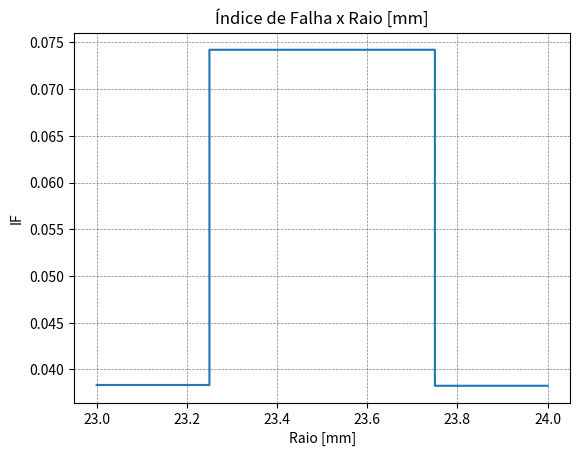

The script that saved this image:
# -*- coding: utf-8 -*-

from math import*
import numpy as np
import matplotlib.pyplot as plt

########################################################################
#Parâmetros iniciais
n_layers=3
angulos=[90,0.001,90]
rk=[23.00*10**(-3),23.25*10**(-3),23.75*10**(-3),24.00*10**(-3)]
Fe=-10000
Te=0
p0=0

########################################################################
#Propriedades do compósito
E1 = 125*10**9
E2 = 8*10**9;
E3 = E2;
mu12 = 0.35;
mu13 = mu12;
mu23 = 0.02;
G12 = 4*10**9;
G13 = G12;
G23 = E2/(2*(1 + mu23))
Xt=2090*10**6
Yt=64*10**6
Zt=Yt
Xc=-1717*10**6
Yc=-210*10**6
Zc=Yc
S1=186*10**6
########################################################################
#Matriz de flexibilidade
def S():
    S = np.array([[1/E1, -(mu12/E1), -(mu13/E1), 0, 0, 0],
        [-(mu12/E1), 1/E2, -(mu23/E2), 0, 0, 0], 
        [-(mu13/E1), -(mu23/E2), 1/E3, 0, 0, 0],
        [0, 0, 0, 1/G23, 0, 0],
        [0, 0, 0, 0, 1/G13, 0],
        [0, 0, 0, 0, 0, 1/G12]])
    return S
########################################################################
#Gera a matriz de rigidez
C = np.linalg.inv(S())
########################################################################
# Matriz de transformação T1 em função de theta
def T1(theta):
  m = np.cos(theta*pi/180)
  n = np.sin(theta*pi/180)
  T1 = np.array([[m**2, n**2, 0, 0, 0, 2*m*n],
               [n**2, m**2, 0, 0, 0, -2*m*n],
               [0, 0, 1, 0, 0, 0], 
               [0, 0, 0, m, -n, 0],
               [0, 0, 0, n, m, 0],
               [-m*n, m*n, 0, 0, 0, m**2 - n**2]])
  return T1
########################################################################
# Matriz de transformação T2 em função de theta
def T2(theta):
  m = np.cos(theta*pi/180)
  n = np.sin(theta*pi/180)
  T2 = np.array([[m**2, n**2, 0, 0, 0, m*n],
                [n**2, m**2, 0, 0, 0, -m*n],
                [0, 0, 1, 0, 0, 0], 
                [0, 0, 0, m, -n, 0],
                [0, 0, 0, n, m, 0],
                [-2*m*n, 2*m*n, 0, 0, 0,m**2 - n**2]])
  return T2
########################################################################
#Gera a matriz de rigidez em coordenadas cilíndricas
def CB(theta):
    T1inv = np.linalg.inv(T1(theta))
    cb = np.dot(np.inner(T1inv,C), T2(theta))
    return cb
########################################################################
#Calcula o coeficiente alfa_1 com base na matriz de rigidez dada
def alfa_1 (cb):
  alfa_1=(cb[0][1]-cb[0][2])/(cb[2][2]-cb[1][1])
  return alfa_1
########################################################################
#Calcula o coeficiente alfa_1 com base na matriz de rigidez dada
def alfa_2(cb):
  alfa_2=(cb[1][5]-2*cb[2][5])/(4*cb[2][2]-cb[1][1])
  return alfa_2
########################################################################
#Calcula o coeficiente alfa_1 com base na matriz de rigidez dada
def beta(cb):
  beta=(cb[1][1]/cb[2][2])**(0.5)
  return beta
########################################################################
#Criando uma matriz de rigidez transformada (CB) para cada camada do
#laminado
lista_cb=[]
for k in range(n_layers):
    theta=angulos[k]
    cb_k=CB(theta)
    lista_cb.append(cb_k)
########################################################################
#Define os coeficiente para a condição de equilíbrio de deslocamento
#entre uma camada k (mais interna) e k1(mais externa)
def cond_eq_desloc(r,k):
    c_k=lista_cb[k]
    c_k1=lista_cb[k+1]
    b_k=beta(c_k)
    b_k1=beta(c_k1)
    a1_k=alfa_1(c_k)
    a1_k1=alfa_1(c_k1)
    a2_k=alfa_2(c_k)
    a2_k1=alfa_2(c_k1)
    coef_Dk=r**b_k
    coef_Dk1=-r**b_k1
    coef_Ek=r**(-b_k)
    coef_Ek1=-r**(-b_k1)
    coef_e0=r*(a1_k-a1_k1)
    coef_g0=(r**2)*(a2_k-a2_k1)
    coefs=np.zeros(2*n_layers+2)
    coefs[k]=coef_Dk
    coefs[k+1]=coef_Dk1
    coefs[k+3]=coef_Ek
    coefs[k+4]=coef_Ek1
    coefs[6]=coef_e0
    coefs[7]=coef_g0
    return coefs
########################################################################
#Define os coeficientes para a tensão radial de uma camada k
def m_sigma_r(r,k):
    cb=lista_cb[k]
    b=beta(cb)
    a1=alfa_1(cb)
    a2=alfa_2(cb)
    coef_D=r**(b-1)*cb[1][2]+cb[2][2]*(r**(-1+b))*b
    coef_E=r**(-1-b)*cb[1][2]-cb[2][2]*(r**(-1-b))*b
    coef_e0=cb[0][2]+a1*(cb[1][2]+cb[2][2])
    coef_g0=r*(cb[1][2]*a2+2*cb[2][2]*a2+cb[1][5])
    coefs=np.zeros(2*n_layers+2)
    coefs[k]=coef_D
    coefs[k+3]=coef_E
    coefs[6]=coef_e0
    coefs[7]=coef_g0
    return coefs
########################################################################   
#Define os coeficientes para a tensão axial de uma camada k
def m_sigma_z(r,k):
    cb=lista_cb[k]
    b=beta(cb)
    a1=alfa_1(cb)
    a2=alfa_2(cb)
    coef_D=r**(b-1)*cb[0][1]+cb[0][2]*(r**(-1-b))*b
    coef_E=r**(-1-b)*cb[0][1]-cb[0][2]*(r**(-1-b))*b
    coef_e0=cb[0][0]+a1*(cb[0][1]+cb[0][2])
    coef_g0=cb[0][1]+a2*r+cb[0][2]*2*r*a2+cb[0][5]*r
    coefs=np.zeros(2*n_layers+2)
    coefs[k]=coef_D
    coefs[k+3]=coef_E
    coefs[6]=coef_e0
    coefs[7]=coef_g0
    return coefs
########################################################################
#Define os coeficientes para a integral de força axial em uma camada k
def int1(k):
    cb=lista_cb[k]
    b=beta(cb)
    a1=alfa_1(cb)
    a2=alfa_2(cb)
    cDa=((-rk[k]**(1+b)+rk[k+1]**(1+b))*(cb[0][1]+cb[0][2]*b))/(1+b)
    cEa=((rk[k]**(-b))*(rk[k+1]**(-b))*((-rk[k]**(b))*rk[k+1]
    +rk[k]*rk[k+1]**(b))*(cb[0][1]-cb[0][2]*b))/(-1+b)
    ce=-0.5*(rk[k]**(2)-rk[k+1]**(2))*(cb[0][0]+a1*(cb[0][1]+cb[0][2]))
    cg0=-(1/3)*(rk[k]**(3)-rk[k+1]**(3))*(cb[0][5]+
    a2*(cb[0][1]+2*cb[0][2]))
    coefs=np.zeros(2*n_layers+2)
    coefs[k]=cDa
    coefs[k+3]=cEa
    coefs[6]=ce
    coefs[7]=cg0
    return coefs
########################################################################
#Define os coeficientes para a integral de força axial em uma camada k
def int2(k):
    cb=lista_cb[k]
    b=beta(cb)
    a1=alfa_1(cb)
    a2=alfa_2(cb)
    cDa=((-rk[k]**(2+b)+rk[k+1]**(2+b))*(cb[1][5]+cb[2][5]*b))/(2+b)
    cEa=((rk[k]**(-b))*(rk[k+1]**(-b))*((-rk[k]**(b))*(rk[k+1]**(2))+
    (rk[k]**(2))*(rk[k+1]**(b)))*(cb[1][5]-cb[2][5]*b))/(-2+b)
    ce=-(1/3)*(rk[k]**(3)-rk[k+1]**(3))*(cb[0][5]+a1*(cb[1][5]+cb[2][5]))
    cg0=-0.25*(rk[k]**(4)-rk[k+1]**(4))*(cb[5][5]+a2*(cb[1][5]+2*cb[2][5]))
    coefs=np.zeros(2*n_layers+2)
    coefs[k]=cDa
    coefs[k+3]=cEa
    coefs[6]=ce
    coefs[7]=cg0
    return coefs
########################################################################
#Definição das linhas na matriz do sistema linear
eq_1=cond_eq_desloc(rk[1],0)
eq_2=cond_eq_desloc(rk[2],1)
eq_3=m_sigma_r(rk[1],0)-m_sigma_r(rk[1],1)
eq_4=m_sigma_r(rk[2],1)-m_sigma_r(rk[2],2)
eq_5=m_sigma_r(rk[0],0)
eq_6=m_sigma_r(rk[3],2)
eq_7=2*pi*(int1(0)+int1(1)+int1(2))
eq_8=2*pi*(int2(0)+int2(1)+int2(2))
########################################################################
#Resoloção do sistema linear
cond_contorno=np.array([[0],[0],[0],[0],[-p0],[0],[p0*pi*(rk[0]**2)+Fe],[Te]])
m=np.array([eq_1,eq_2,eq_3,eq_4,eq_5,eq_6,eq_7,eq_8])
m_c=np.dot(np.linalg.inv(m),cond_contorno)
########################################################################
#Função para calcular a deformação radial em r, numa camada k
def er(r,k):
    e0=float(m_c[6])
    g0=float(m_c[7])
    d=float(m_c[k])
    e=float(m_c[k+3])
    cb=lista_cb[k]
    b=beta(cb)
    a1=alfa_1(cb)
    a2=alfa_2(cb)
    e_r=(e0*a1)+(2*g0*r*a2)+((r**(-1+b))*d*b)-((r**(-1-b))*e*b)
    return e_r
########################################################################
#Função para calcular o deslocamento radial em r, numa camada k
def ur(r,k):
    e0=float(m_c[6])
    g0=float(m_c[7])
    d=float(m_c[k])
    e=float(m_c[k+3])
    cb=lista_cb[k]
    b=beta(cb)
    a1=alfa_1(cb)
    a2=alfa_2(cb)
    u_r=(d*r**b)+(e*r**(-b))+(a1*e0*r)+(a2*(r**(2))*g0)
    return u_r
########################################################################
#Função para calcular a deformação angular em r, numa camada k
def e_theta(r,k):
    u=ur(r,k)
    return u/r
########################################################################
#Função para calcular a deformação em cisalhamento em r, numa camada k
def gama_z_theta(r):
    g0=float(m_c[7])
    return g0*r
########################################################################
#Função para calcular a tensão axial em r, numa camada k
def sigma_z(r,k):
    cb=lista_cb[k]
    cb11=cb[0][0]
    cb12=cb[0][1]
    cb13=cb[0][2]
    cb16=cb[0][5]
    e0=float(m_c[6])
    sig_z=cb11*e0+cb12*e_theta(r,k)+cb13*er(r,k)+cb16*gama_z_theta(r)
    return sig_z
########################################################################
#Função para calcular a tensão circunferencial em r, numa camada k
def sigma_theta(r,k):
    cb=lista_cb[k]
    cb12=cb[0][1]
    cb22=cb[1][1]
    cb23=cb[1][2]
    cb26=cb[1][5]
    e0=float(m_c[6])
    sig_theta=cb12*e0+cb22*e_theta(r,k)+cb23*er(r,k)+cb26*gama_z_theta(r)
    return sig_theta
########################################################################
#Função para calcular a tensão radial em r, numa camada k
def sigma_r(r,k):
    cb=lista_cb[k]
    cb13=cb[0][2]
    cb33=cb[2][2]
    cb23=cb[1][2]
    cb36=cb[2][5]
    e0=float(m_c[6])
    sig_r=cb13*e0+cb23*e_theta(r,k)+cb33*er(r,k)+cb36*gama_z_theta(r)
    return sig_r
########################################################################
#Função para calcular a tensão de cisalhamento em r, numa camada k
def tau_ztheta(r,k):
    cb=lista_cb[k]
    cb16=cb[0][5]
    cb26=cb[1][5]
    cb36=cb[2][5]
    cb66=cb[5][5]
    e0=float(m_c[6])
    tau_zt=cb16*e0+cb26*e_theta(r,k)+cb36*er(r,k)+cb66*gama_z_theta(r)
    return tau_zt
########################################################################
#Função que gera o vetor de tensões em coordenadas cilíndricas
def sigma_cyl(r,k):
    return np.array([[sigma_z(r,k)],
                     [sigma_theta(r,k)],
                     [sigma_r(r,k)],
                     [0],
                     [0],
                     [tau_ztheta(r,k)]])
########################################################################
#Função que gera o vetor de tensões em coordenadas do material
def sigma_mat(r,k):
    return np.dot(T1(angulos[k]),sigma_cyl(r,k))
########################################################################
#Função que retorna o índice de falha sob o critério de Tsai-Hill para
#cada r, numa camada k 
def IFTsaiHill(r,k):
    sig_1=float(sigma_mat(r,k)[0])
    sig_2=float(sigma_mat(r,k)[1])
    sig_12=float(sigma_mat(r,k)[2])
    if sig_1>0:
        X=Xt
    else:
        X=Xc
    if sig_2>0:
        Y=Yt
    else:
        Y=Yc
    IF=(sig_1**2)/(X**2)-((sig_1*sig_2)/X**2)+(sig_2**2)/(Y**2)+(sig_12**2)/(S1**2)
    return IF**0.5
########################################################################
#Função que retorna o índice de falha sob o critério de Tensão Máxima para
#cada em r, numa camada k 
def IFMaxStress(r,k):
    sig_1=float(sigma_mat(r,k)[0])
    sig_2=float(sigma_mat(r,k)[1])
    sig_12=float(sigma_mat(r,k)[2])
    if sig_1>0:
        X=Xt
    else:
        X=Xc
    if sig_2>0:
        Y=Yt
    else:
        Y=Yc
    IF=max(sig_1/X,sig_2/Y,abs(sig_12/S1))
    return IF
########################################################################
#Função que gera o gráfico de tensão axial ao longo das camadas
def plot_sig_Z():
    lista_x=[]
    lista_y=[]
    for k in range(n_layers):
        sig_z_k=float(sigma_cyl(rk[k],k)[0])/10**6
        lista_x.append(rk[k]*10**3)
        lista_y.append(sig_z_k)
        sig_z_k1=float(sigma_cyl(rk[k+1],k)[0])/10**6
        lista_x.append(rk[k+1]*10**3)
        lista_y.append(sig_z_k1)
    plt.plot(lista_x,lista_y)
    plt.grid(color='gray',linestyle='--',linewidth=0.5)
    plt.title('Tensão Axial [MPa] x Raio [mm]')
    plt.xlabel('Raio [mm]')
    plt.ylabel('Tensão Axial [MPa]')
    plt.show()
########################################################################
#Função que gera o gráfico de tensão circunferencial ao longo das camadas
def plot_sig_hoop():
    lista_x=[]
    lista_y=[]
    for k in range(n_layers):
        sig_hoop_k=float(sigma_cyl(rk[k],k)[1])/10**6
        lista_x.append(rk[k]*10**3)
        lista_y.append(sig_hoop_k)
        sig_hoop_k1=float(sigma_cyl(rk[k+1],k)[1])/10**6
        lista_x.append(rk[k+1]*10**3)
        lista_y.append(sig_hoop_k1)
    plt.plot(lista_x,lista_y)
    plt.grid(color='gray',linestyle='--',linewidth=0.5)
    plt.title('Tensão Circunferencial [MPa] x Raio [mm]')
    plt.xlabel('Raio [mm]')
    plt.ylabel('Tensão Circunferencial [MPa]')
    plt.show()
########################################################################
#Função que gera o gráfico de tensão radial ao longo das camadas
def plot_sig_r():
    lista_x=[]
    lista_y=[]
    for k in range(n_layers):
        sig_r_k=float(sigma_cyl(rk[k],k)[2])/10**6
        lista_x.append(rk[k]*10**3)
        lista_y.append(sig_r_k)
        sig_r_k1=float(sigma_cyl(rk[k+1],k)[2])/10**6
        lista_x.append(rk[k+1]*10**3)
        lista_y.append(sig_r_k1)
    plt.plot(lista_x,lista_y)
    plt.grid(color='gray',linestyle='--',linewidth=0.5)
    plt.title('Tensão Radial [MPa] x Raio [mm]')
    plt.xlabel('Raio [mm]')
    plt.ylabel('Tensão Radial [MPa]')
    plt.show()
########################################################################
#Função que gera o gráfico de IF para Tsail-Hill
def plot_IF_TH():
    lista_x=[]
    lista_y=[]
    for k in range(n_layers):
        if_k=float(IFTsaiHill(rk[k],k))
        lista_x.append(rk[k]*10**3)
        lista_y.append(Fe/if_k)
        if_k1=float(IFTsaiHill(rk[k+1],k))
        lista_x.append(rk[k+1]*10**3)
        lista_y.append(Fe/if_k1)
    plt.plot(lista_x,lista_y)
    plt.grid(color='gray',linestyle='--',linewidth=0.5)
    plt.title('Índice de Falha x Raio [mm]')
    plt.xlabel('Raio [mm]')
    plt.ylabel('IF')
    plt.show()
########################################################################
#Função que gera o gráfico de IF para o critério de Tensão Máxima
def plot_IF_MS():
    lista_x=[]
    lista_y=[]
    for k in range(n_layers):
        if_k=float(IFMaxStress(rk[k],k))
        lista_x.append(rk[k]*10**3)
        lista_y.append(if_k)
        if_k1=float(IFMaxStress(rk[k+1],k))
        lista_x.append(rk[k+1]*10**3)
        lista_y.append(if_k1)
    plt.plot(lista_x,lista_y)
    plt.grid(color='gray',linestyle='--',linewidth=0.5)
    plt.title('Índice de Falha x Raio [mm]')
    plt.xlabel('Raio [mm]')
    plt.ylabel('IF')
    plt.show()
########################################################################

print(IFMaxStress(rk[2],2))
print(IFTsaiHill(rk[2],2))
plot_IF_MS()



